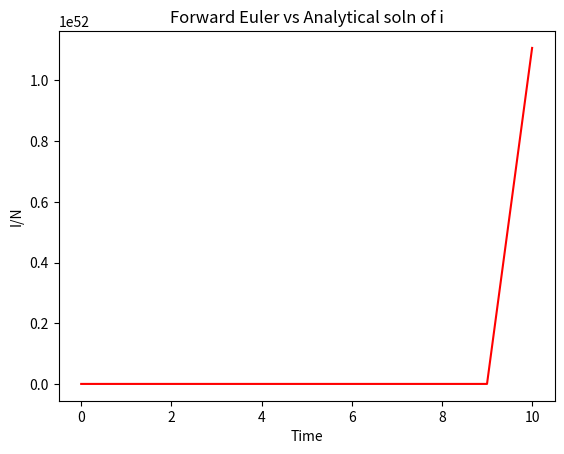

Write the Python code that produced this figure.
import matplotlib
matplotlib.use('Agg')
import matplotlib.pyplot as plt
import numpy as np
import sys


sys.set_int_max_str_digits(100000)

def forward_euler(f, E_OV, E_OT, E_W, I_OV, I_OT, I_W, R_OV, R_OT, R_W, S0, E0_OV, E0_OT, E0_W, I0_OV, I0_OT, I0_W, t0, tn, h):
    ##define values for T S I and R
    t_values = [t0]
    S_values = [S0]

    EOV_values = [E0_OV]
    EOT_values = [E0_OT]
    EW_values = [E0_W]
    
    IOV_values = [I0_OV]
    IOT_values = [I0_OT]
    IW_values = [I0_W]

    ROV_values = [0]
    ROT_values = [0]
    RW_values = [0]

    while t_values[-1] < tn:
        t_n = t_values[-1] + h ##incriment by h

        S_n = S_values[-1] + h * f(t_values[-1], S_values[-1], IOV_values[-1], IOT_values[-1], IW_values[-1]) ##use eulers

        EOV_n = EOV_values[-1] + h * E_OV(t_values[-1], S_values[-1], EOV_values[-1])
        EOT_n = EOT_values[-1] + h * E_OT(t_values[-1], S_values[-1], EOT_values[-1], IOV_values[-1], IOT_values[-1])
        EW_n = EW_values[-1] + h * E_W(t_values[-1], S_values[-1], EW_values[-1], IW_values[-1])

        IOV_n = IOV_values[-1] + h * I_OV(t_values[-1], EOV_values[-1], IOV_values[-1])
        IOT_n = IOT_values[-1] + h * I_OT(t_values[-1], EOT_values[-1], IOT_values[-1], IOV_values[-1])
        IW_n = IW_values[-1] + h * I_W(t_values[-1], EW_values[-1], IW_values[-1])

        ROV_n = ROV_values[-1] + h * R_OV(t_values[-1], IOV_values[-1])
        ROT_n = ROT_values[-1] + h * R_OT(t_values[-1], IOT_values[-1])
        RW_n = RW_values[-1] + h * R_W(t_values[-1], IW_values[-1])


        t_values.append(t_n) ##store values

        S_values.append(S_n)

        IOV_values.append(IOV_n)
        IOT_values.append(IOT_n)
        IW_values.append(IW_n)

        EOV_values.append(EOV_n)
        EOT_values.append(EOT_n)
        EW_values.append(EW_n)

        ROV_values.append(ROV_n)
        ROT_values.append(ROT_n)
        RW_values.append(RW_n)

        ##print(f"t_n: {t_n}, S_n: {S_n}, I_n: {I_n}, R_n: {R_n}")

    return t_values, S_values, EOV_values, EOT_values, EW_values, IOV_values, IOT_values, IW_values, ROV_values, ROT_values, RW_values


##S I and R functions
def S_dot(t, S, I_OV, I_OT, I_W):
    B = 3
    vR = 2
    p = 1
    value = -(B * S * p)* (I_OV +I_OT) - (B * S * I_W) - (vR * S)

    return value

def I_OV(t, E_OV, I_OV):
    alp = 1
    gamma = 1
    value = (alp * E_OV) - (gamma * I_OV) 

    return value

def I_OT(t, E_OT, I_OT, I_OV):
    alp = 1
    gamma = 1
    value = (alp * E_OT) - (gamma * (I_OV +I_OT)) 

    return value

def I_W(t, E_W, I_W):
    alp = 1
    gamma = 1
    value = (alp * E_W) - (gamma * I_W) 

    return value

def E_OV(t, S, E_OV):
    alp = 1
    vR = 1
    value = (vR * S) - (alp * E_OV) 

    return value

def E_OT(t, S, E_OT, I_OV, I_OT):
    alp = 1
    B = 1
    p = 1
    value = (p * B * S) * (I_OV + I_OT) - (alp * E_OT) 

    return value

def E_W(t, S, E_W, I_W):
    alp = 1
    B = 1
    value = (B * S * I_W) - (alp * E_W) 

    return value

def R_OV(t, I_OV):
    gamma = 1
    value = gamma * I_OV

    return value

def R_OT(t, I_OT):
    gamma = 1
    value = gamma * I_OT
    return value

def R_W(t, I_W):
    gamma = 1
    value = gamma * I_W
    return value

if __name__ == "__main__":
    ##define int variables
    S0 = 1

    E0_OV = 1
    E0_OT = 1
    E0_W = 1

    I0_OV = 1
    I0_OT = 1
    I0_W = 1

    t0 = 0
    tn = 10
    h = 1

    ##use function
    graph_values = forward_euler(S_dot, E_OV, E_OT, E_W, I_OV, I_OT, I_W, R_OV, R_OT, R_W, S0, E0_OV, E0_OT, E0_W, I0_OV, I0_OT, I0_W, t0, tn, h)

    print(graph_values[1])

    
    t_values, S_values, EOV_values, EOT_values, EW_values, IOV_values, IOT_values, IW_values, ROV_values, ROT_values, RW_values = graph_values


    out_file = "i Plot"

    plt.plot(t_values, IW_values, color = 'red')

    plt.xlabel('Time')
    plt.ylabel('I/N')
    plt.title('Forward Euler vs Analytical soln of i')

    plt.figure()


    plt.show()

    plt.savefig(out_file,bbox_inches='tight')
